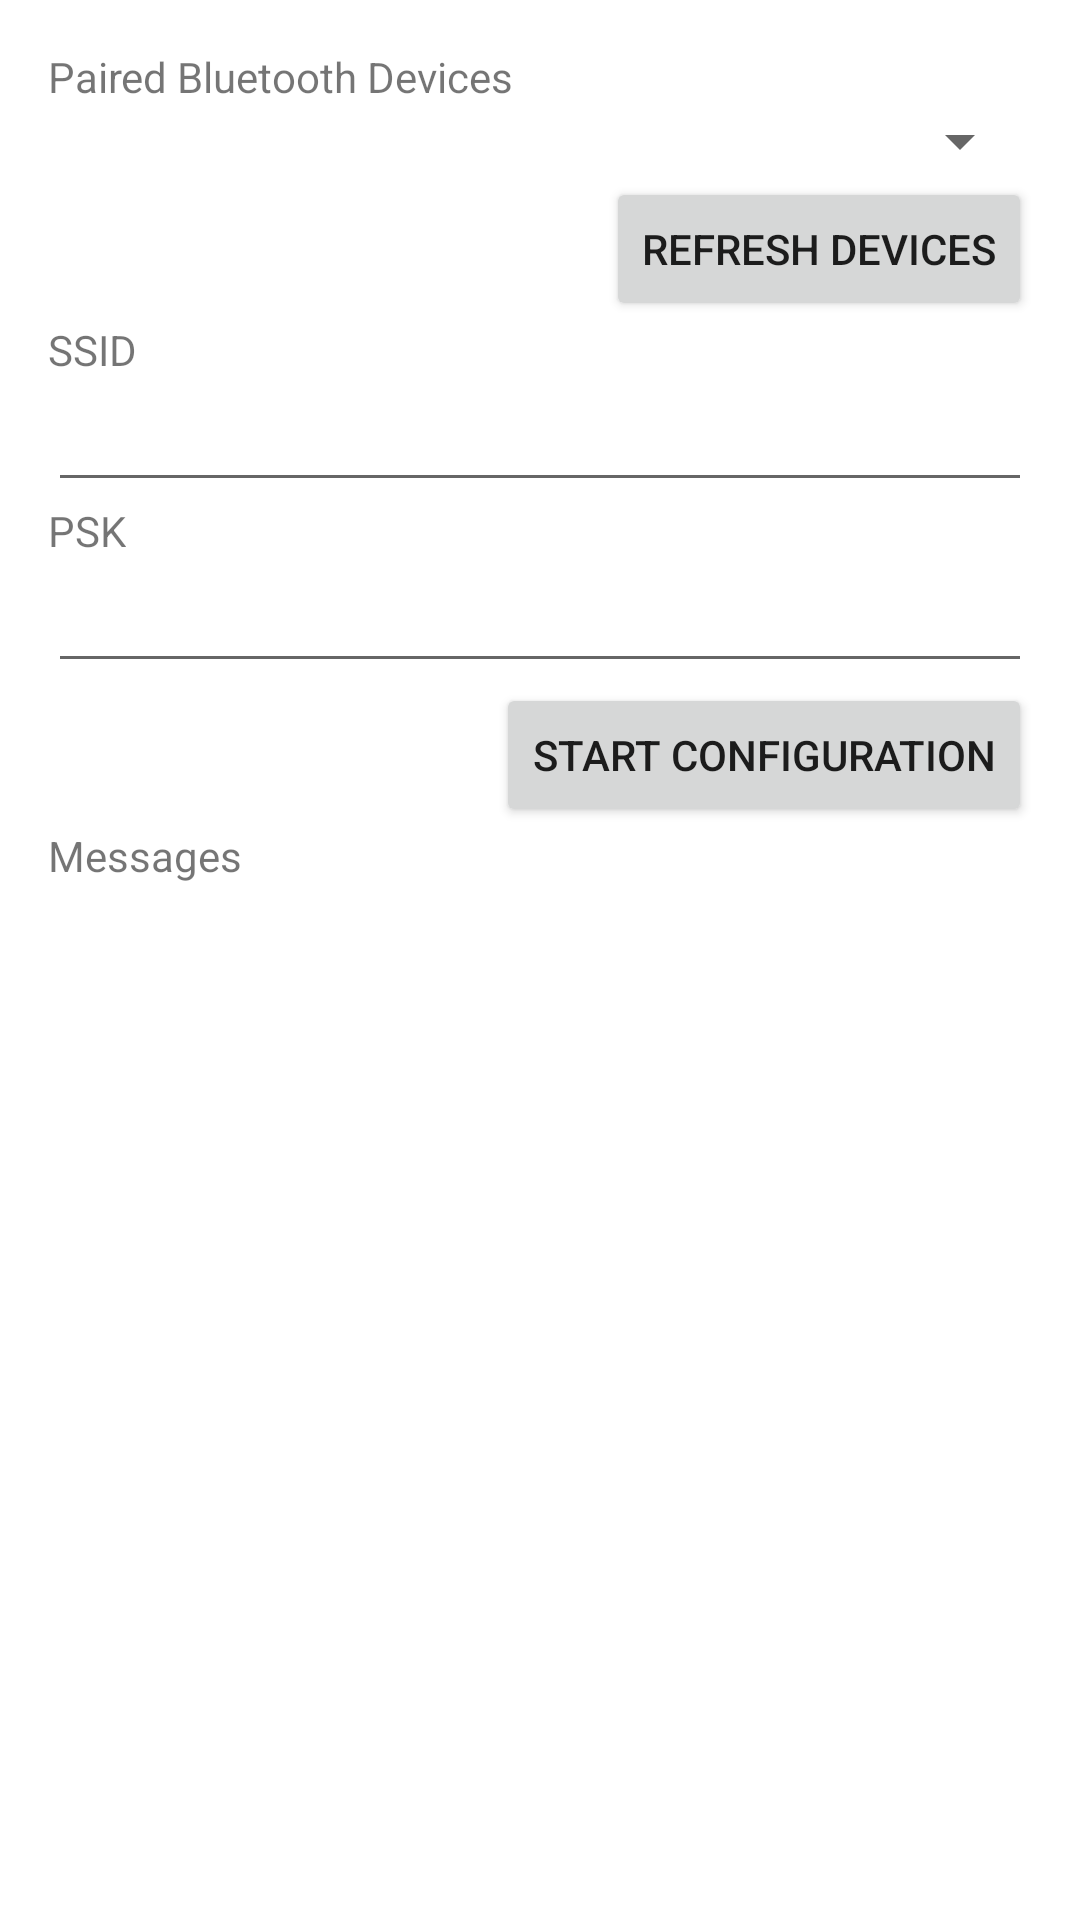

Android layout source for this screen:
<!-- AndroidManifest.xml: application theme Theme.EnchantedPetsApp -->
<!-- res/layout/bluetooth_main.xml -->
<?xml version="1.0" encoding="utf-8"?>

<RelativeLayout xmlns:android="http://schemas.android.com/apk/res/android"
    xmlns:tools="http://schemas.android.com/tools"
    android:layout_width="fill_parent"
    android:layout_height="fill_parent"
    android:paddingBottom="16dp"
    android:paddingLeft="16dp"
    android:paddingRight="16dp"
    android:paddingTop="16dp"
    tools:context="com.example.enchantedpetsapp.BluetoothFragmentBKUP">

    <TextView
        android:layout_width="wrap_content"
        android:layout_height="wrap_content"
        android:textAppearance="?android:attr/textAppearanceSmall"
        android:text="Paired Bluetooth Devices"
        android:id="@+id/devices_label"
        android:layout_alignParentTop="true"
        android:layout_alignParentStart="true" />

    <Spinner
        android:layout_width="match_parent"
        android:layout_height="wrap_content"
        android:id="@+id/devices_spinner"
        android:layout_alignParentEnd="true"
        android:layout_below="@+id/devices_label" />

    <Button
        android:layout_width="wrap_content"
        android:layout_height="wrap_content"
        android:text="Refresh Devices"
        android:id="@+id/refresh_devices_button"
        android:layout_below="@+id/devices_spinner"
        android:layout_alignParentEnd="true" />


    <TextView
        android:layout_width="wrap_content"
        android:layout_height="wrap_content"
        android:textAppearance="?android:attr/textAppearanceSmall"
        android:text="SSID"
        android:id="@+id/ssid_label"
        android:layout_below="@+id/refresh_devices_button" />

    <EditText
        android:layout_width="match_parent"
        android:layout_height="wrap_content"
        android:id="@+id/ssid_text"
        android:layout_below="@+id/ssid_label"
        android:layout_alignParentStart="true" />


    <TextView
        android:layout_width="wrap_content"
        android:layout_height="wrap_content"
        android:textAppearance="?android:attr/textAppearanceSmall"
        android:text="PSK"
        android:id="@+id/psk_label"
        android:layout_below="@+id/ssid_text" />

    <EditText
        android:layout_width="match_parent"
        android:layout_height="wrap_content"
        android:id="@+id/psk_text"
        android:layout_below="@+id/psk_label"
        android:layout_alignParentStart="true" />


    <Button
        android:layout_width="wrap_content"
        android:layout_height="wrap_content"
        android:text="Start Configuration"
        android:id="@+id/start_button"
        android:layout_below="@+id/psk_text"
        android:layout_alignParentEnd="true" />

    <TextView
        android:id="@+id/messages_label"
        android:layout_width="wrap_content"
        android:layout_height="wrap_content"
        android:textAppearance="?android:attr/textAppearanceSmall"
        android:text="Messages"
        android:layout_below="@+id/start_button"
        android:layout_alignParentStart="true" />

    <TextView
        android:id="@+id/messages_text"
        android:layout_width="wrap_content"
        android:layout_height="wrap_content"
        android:text=""
        android:layout_below="@+id/messages_label"
        android:layout_alignParentStart="true" />
</RelativeLayout>
<!-- resources referenced by this layout -->
<resources>
  <style name="Theme.EnchantedPetsApp" parent="Theme.MaterialComponents.DayNight.NoActionBar">
          
          <item name="colorPrimary">#8FCC85</item>
          <item name="colorPrimaryVariant">@color/purple_700</item>
          <item name="colorOnPrimary">@color/white</item>
          
          <item name="colorSecondary">#F3987E</item>
          <item name="colorSecondaryVariant">@color/teal_700</item>
          <item name="colorOnSecondary">@color/black</item>
          
          <item name="android:statusBarColor">?attr/colorPrimaryVariant</item>
          
      </style>
  <!-- not gathered from this repository: default colours our renderer supplied (Android Studio template values) -->
  <color name="purple_700">#FF3700B3</color>
  <color name="teal_700">#FF018786</color>
  <color name="black">#FF000000</color>
  <color name="white">#FFFFFFFF</color>
</resources>
